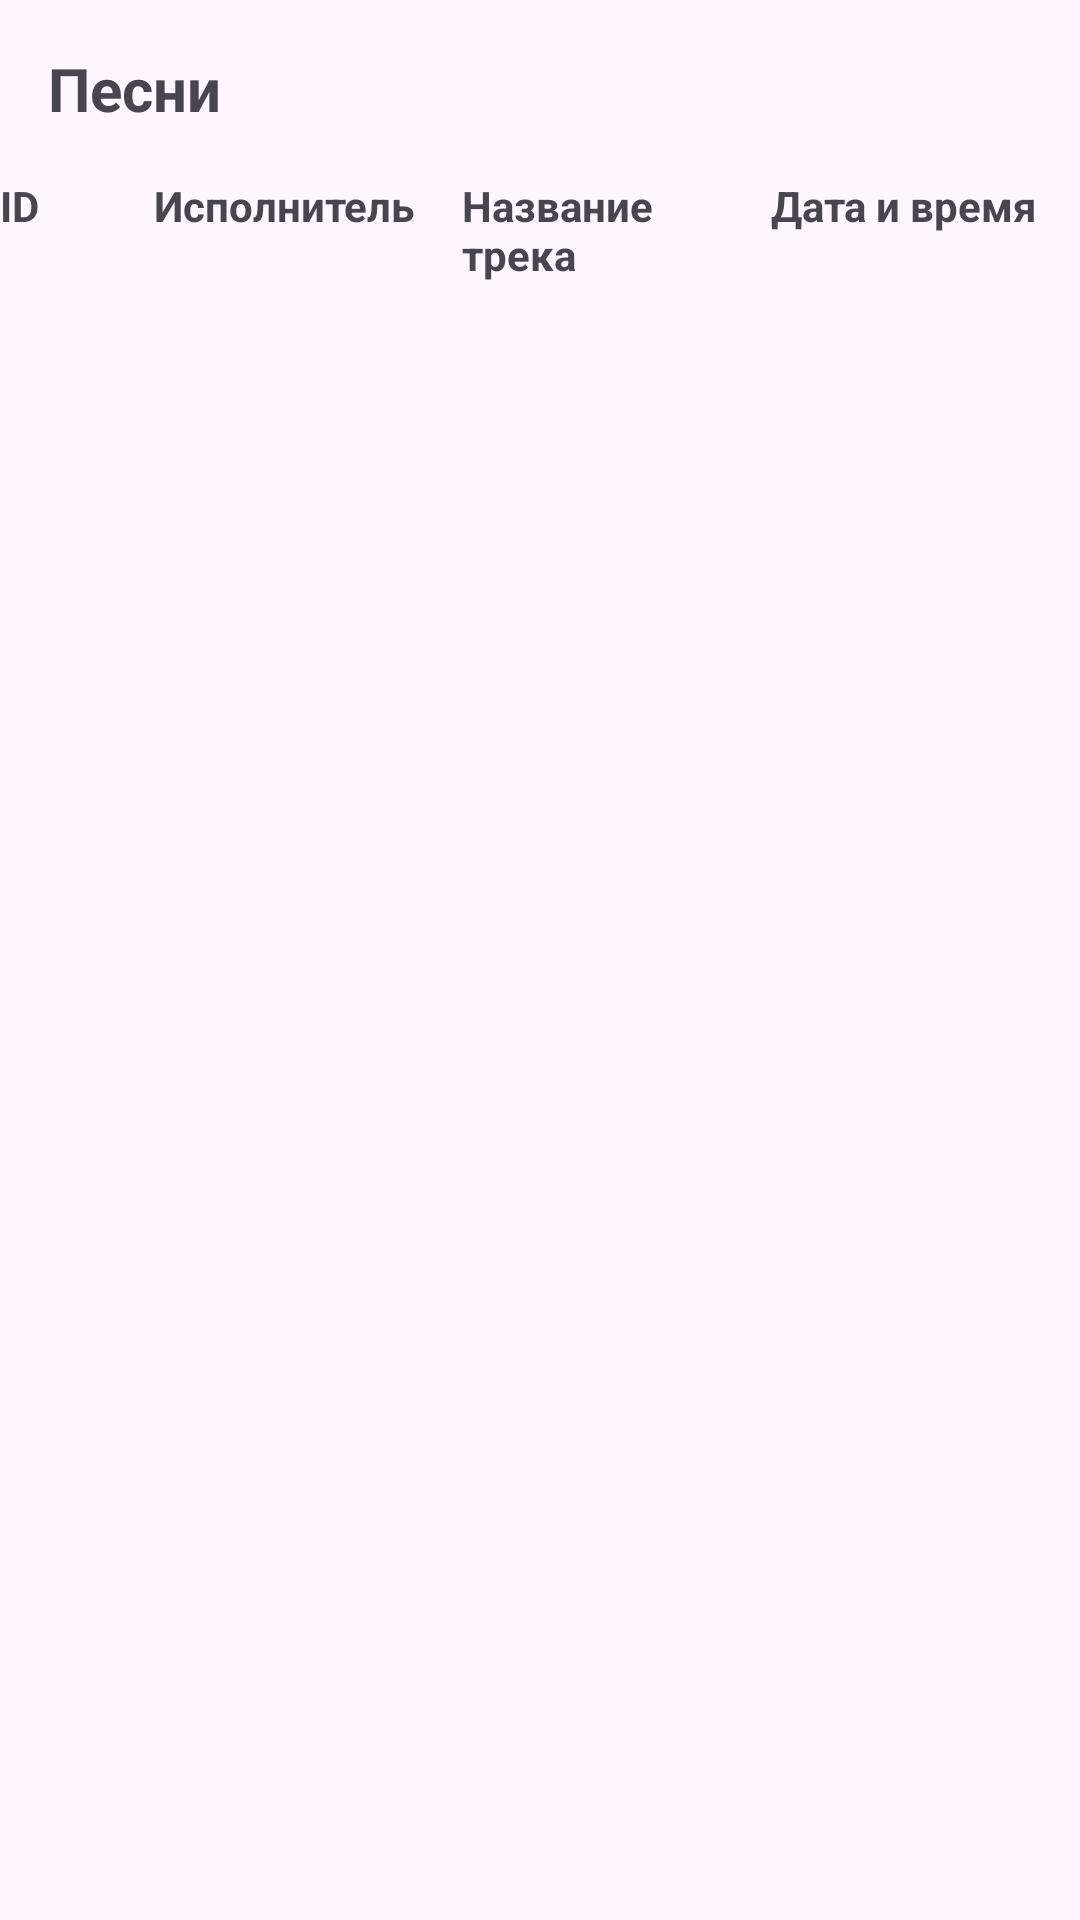

Produce the Android XML layout that renders to this screen, including the resource entries it uses.
<!-- AndroidManifest.xml: application theme Theme.Laba4Mobile -->
<!-- res/layout/activity_track_list.xml -->
<?xml version="1.0" encoding="utf-8"?>
<LinearLayout xmlns:android="http://schemas.android.com/apk/res/android"
    android:layout_width="match_parent"
    android:layout_height="match_parent"
    android:orientation="vertical">

    <TextView
        android:layout_width="wrap_content"
        android:layout_height="wrap_content"
        android:text="Песни"
        android:textSize="20sp"
        android:padding="16dp"
        android:textStyle="bold" />

    <TableLayout
        android:id="@+id/table_layout"
        android:layout_width="match_parent"
        android:layout_height="0dp"
        android:layout_weight="1"
        android:stretchColumns="1">

        <TableRow>
            <TextView
                android:layout_width="0dp"
                android:layout_height="wrap_content"
                android:layout_weight="1"
                android:text="ID"
                android:textStyle="bold" />

            <TextView
                android:layout_width="0dp"
                android:layout_height="wrap_content"
                android:layout_weight="2"
                android:text="Исполнитель"
                android:textStyle="bold" />

            <TextView
                android:layout_width="0dp"
                android:layout_height="wrap_content"
                android:layout_weight="2"
                android:text="Название трека"
                android:textStyle="bold" />

            <TextView
                android:layout_width="0dp"
                android:layout_height="wrap_content"
                android:layout_weight="2"
                android:text="Дата и время"
                android:textStyle="bold" />
        </TableRow>

        
    </TableLayout>
</LinearLayout>
<!-- resources referenced by this layout -->
<resources>
  <style name="Theme.Laba4Mobile" parent="Base.Theme.Laba4Mobile" />
  <style name="Base.Theme.Laba4Mobile" parent="Theme.Material3.DayNight.NoActionBar">
          
          
      </style>
</resources>
